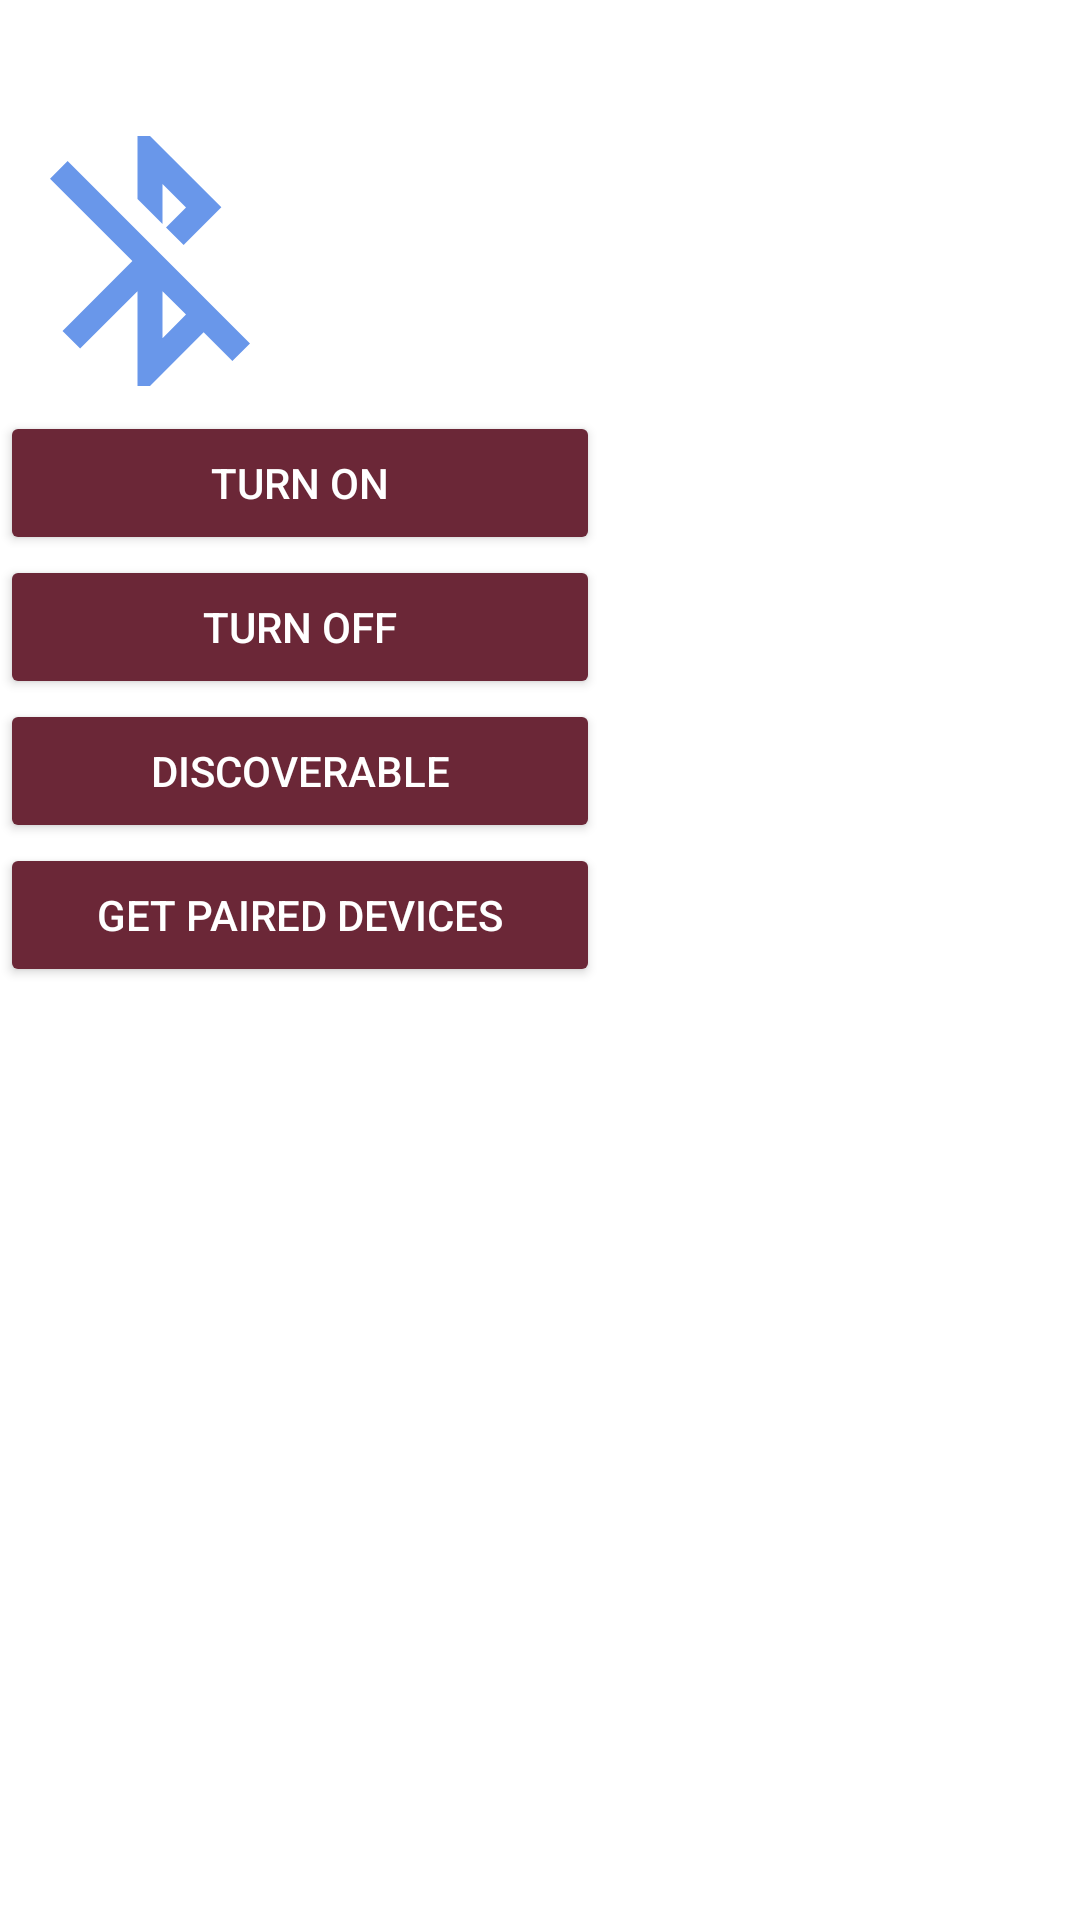

Produce the Android XML layout that renders to this screen, including the resource entries it uses.
<!-- AndroidManifest.xml: application theme Theme.SickNotes -->
<!-- res/layout/activity_bluetooth.xml -->
<?xml version="1.0" encoding="utf-8"?>
<LinearLayout xmlns:android="http://schemas.android.com/apk/res/android"
    xmlns:app="http://schemas.android.com/apk/res-auto"
    xmlns:tools="http://schemas.android.com/tools"
    android:layout_width="match_parent"
    android:layout_height="match_parent"
    android:orientation="vertical"
    android:layout_gravity="center_horizontal"
    tools:context=".MainActivity">

    
    <TextView
        android:id="@+id/bluetoothStatusTv"
        android:layout_width="match_parent"
        android:layout_height="wrap_content"
        android:text=""
        android:padding="5dp"
        android:textAlignment="center"
        android:textColor="#000"
        android:textSize="20sp"
        android:gravity="center_horizontal" />

    
    <ImageView
        android:id="@+id/bluetoothStatusIv"
        android:layout_width="100dp"
        android:layout_height="100dp"
        android:src="@drawable/ic_bluetooth_off"/>
    
    <Button
        android:id="@+id/turnOnBtn"
        android:layout_width="wrap_content"
        android:layout_height="wrap_content"
        style="@style/Widget.AppCompat.Button.Colored"
        android:text="Turn On"
        android:minWidth="200dp"/>
    
    <Button
        android:id="@+id/turnoffBtn"
        android:layout_width="wrap_content"
        android:layout_height="wrap_content"
        style="@style/Widget.AppCompat.Button.Colored"
        android:text="Turn Off"
        android:minWidth="200dp"/>
    
    <Button
        android:id="@+id/discoverableBtn"
        android:layout_width="wrap_content"
        android:layout_height="wrap_content"
        style="@style/Widget.AppCompat.Button.Colored"
        android:text="Discoverable"
        android:minWidth="200dp"/>
    
    <Button
        android:id="@+id/pairedBtn"
        android:layout_width="wrap_content"
        android:layout_height="wrap_content"
        style="@style/Widget.AppCompat.Button.Colored"
        android:text="Get Paired Devices"
        android:minWidth="200dp"/>
    
    <TextView
        android:id="@+id/pairedTv"
        android:padding="5dp"
        android:layout_width="match_parent"
        android:layout_height="wrap_content"
        android:textColor="#000"/>

</LinearLayout>
<!-- resources referenced by this layout -->
<resources>
  <!-- drawable ic_bluetooth_off (drawable-anydpi) -->
  <vector xmlns:android="http://schemas.android.com/apk/res/android"
      android:width="24dp"
      android:height="24dp"
      android:viewportWidth="24"
      android:viewportHeight="24"
      android:tint="#437DE5"
      android:alpha="0.8">
    <path
        android:fillColor="@android:color/white"
        android:pathData="M13,5.83l1.88,1.88 -1.6,1.6 1.41,1.41 3.02,-3.02L12,2h-1v5.03l2,2v-3.2zM5.41,4L4,5.41 10.59,12 5,17.59 6.41,19 11,14.41V22h1l4.29,-4.29 2.3,2.29L20,18.59 5.41,4zM13,18.17v-3.76l1.88,1.88L13,18.17z"/>
  </vector>
  <style name="Theme.SickNotes" parent="Theme.MaterialComponents.DayNight.DarkActionBar">
          
          <item name="colorPrimary">@color/granny_smith_apple</item>
          <item name="colorPrimaryVariant">@color/light_green</item>
          <item name="colorOnPrimary">@color/white</item>
          
          <item name="colorSecondary">@color/wine_red</item>
          <item name="colorSecondaryVariant">@color/wine_red</item>
          <item name="colorOnSecondary">@color/black</item>
          
          <item name="android:statusBarColor" tools:targetApi="l">?attr/colorPrimaryVariant</item>
          
      </style>
  <color name="granny_smith_apple">#C7F2A7</color>
  <color name="light_green">#E2F9DB</color>
  <color name="white">#FFFFFFFF</color>
  <color name="wine_red">#6B2737</color>
  <color name="black">#FF000000</color>
</resources>
